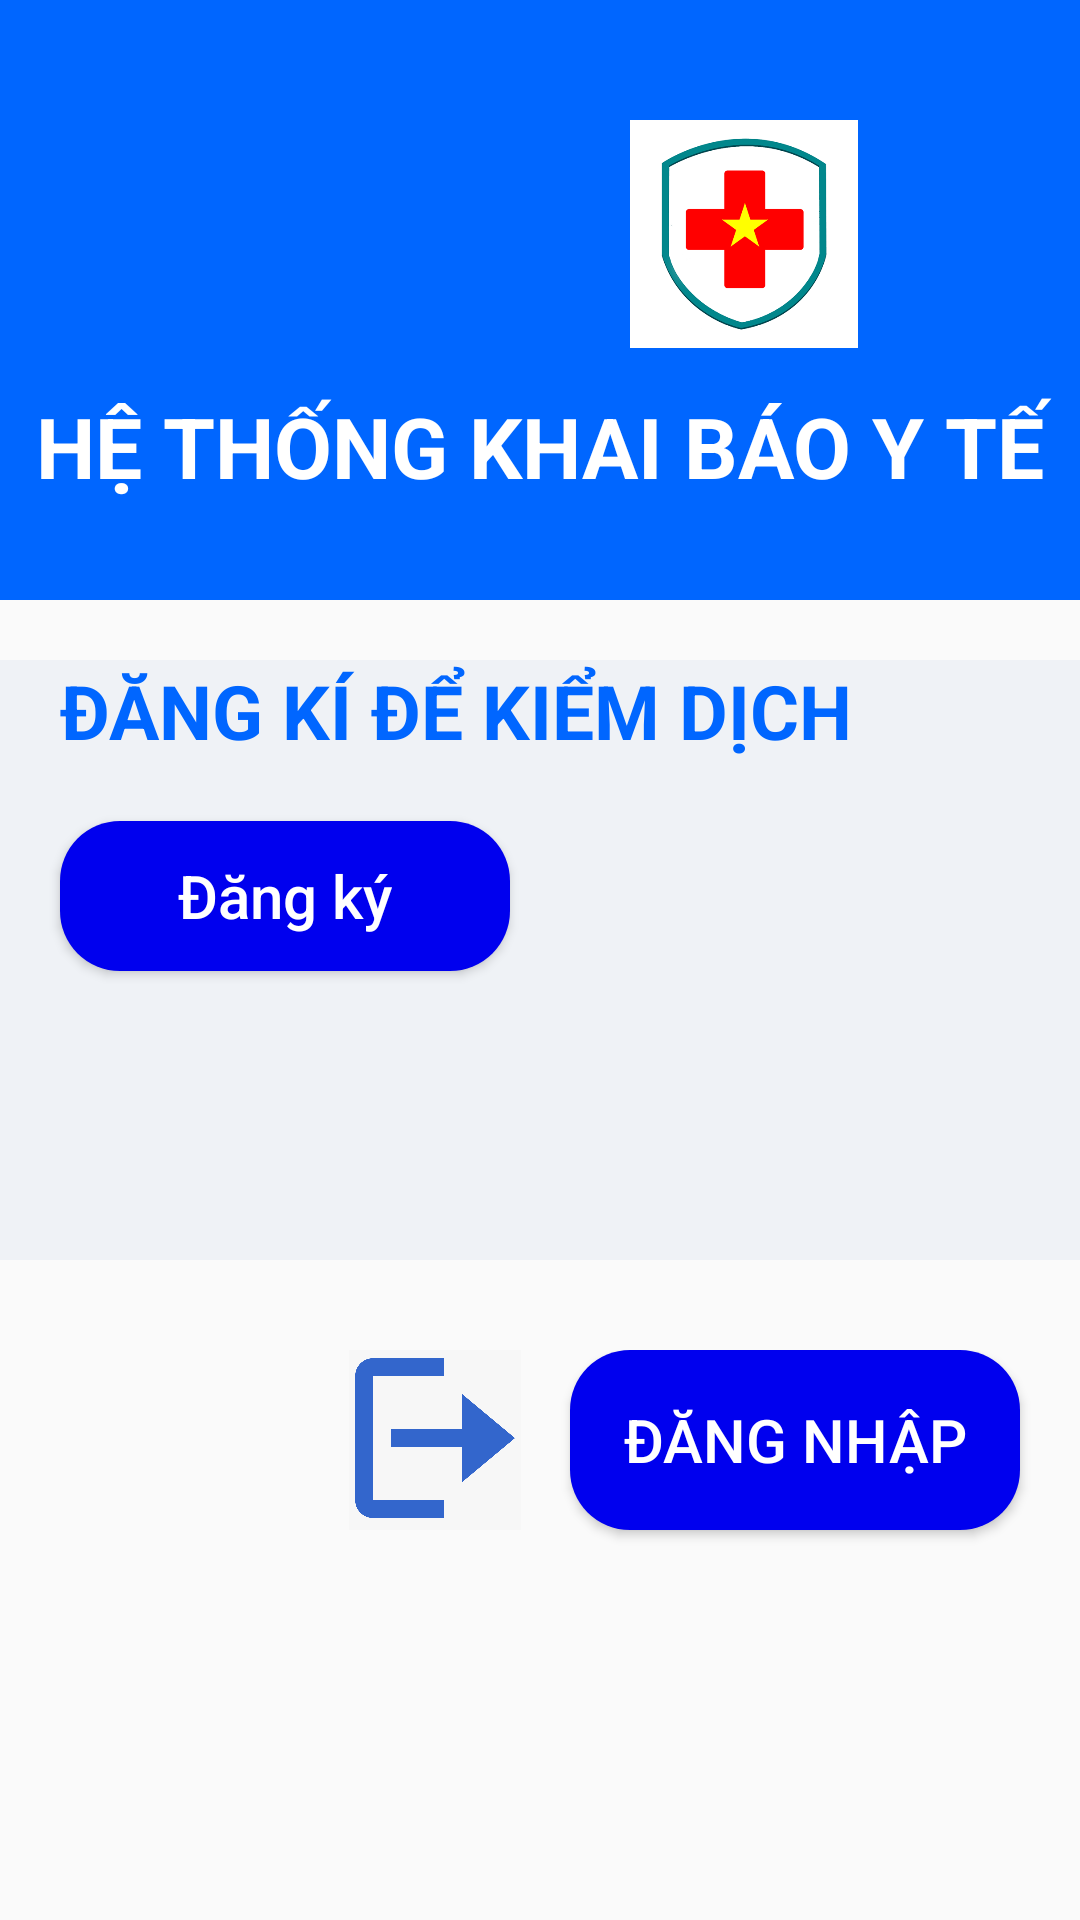

The Android layout XML behind this screen, and the referenced resources:
<!-- AndroidManifest.xml: application theme Theme.BaoCaoCuoiKy -->
<!-- res/layout/activity_home.xml -->
<?xml version="1.0" encoding="utf-8"?>
<RelativeLayout xmlns:android="http://schemas.android.com/apk/res/android"
    xmlns:app="http://schemas.android.com/apk/res-auto"
    xmlns:tools="http://schemas.android.com/tools"
    android:layout_width="match_parent"
    android:layout_height="match_parent"
    tools:context=".MainActivity"
    android:orientation="vertical">

    <RelativeLayout
        android:id="@+id/top_layout_dangnhap"
        android:layout_width="match_parent"
        android:layout_height="200dp"

        android:background="#0066FF"

        >

        <LinearLayout
            android:layout_width="match_parent"
            android:layout_height="wrap_content"
            android:orientation="horizontal">

            <ImageView
                android:id="@+id/image_anhlogo_top_dangnhap"
                android:layout_width="80dp"
                android:layout_height="80dp"
                android:layout_marginLeft="110dp"
                android:layout_marginTop="40dp"

                android:src="@drawable/logoboyte" />

            <ImageView
                android:id="@+id/logoyte"
                android:layout_width="76dp"
                android:layout_height="76dp"
                android:layout_marginLeft="20dp"
                android:layout_marginTop="40dp"
                android:layout_marginBottom="80dp"
                android:src="@drawable/img" />
        </LinearLayout>

        <TextView
            android:layout_width="match_parent"
            android:layout_height="wrap_content"
            android:text="HỆ THỐNG KHAI BÁO Y TẾ"

            android:textSize="28sp"
            android:textStyle="bold"
            android:gravity="center"
            android:layout_marginTop="130dp"
            android:textColor="@color/white"/>


    </RelativeLayout>

    <LinearLayout
        android:id="@+id/ln2"
        android:layout_width="match_parent"
        android:layout_height="200dp"
        android:layout_below="@+id/top_layout_dangnhap"
        android:layout_marginTop="20dp"
        android:background="#EFF2F6"
        android:orientation="vertical">

        <TextView
            android:layout_width="match_parent"
            android:layout_height="wrap_content"
            android:layout_marginLeft="20dp"
            android:text="ĐĂNG KÍ ĐỂ KIỂM DỊCH"
            android:textColor="#0066FF"
            android:textSize="25dp"
            android:textStyle="bold" />

        <Button
            android:id="@+id/btn_dn"
            android:layout_width="150dp"
            android:layout_height="50dp"
            android:layout_marginLeft="20dp"
            android:layout_marginTop="20dp"
            android:background="@drawable/boder_5"
            android:text="Đăng ký"
            android:textAllCaps="false"
            android:textColor="@color/white"
            android:textSize="20dp" />

    </LinearLayout>
    <LinearLayout
        android:layout_below="@+id/ln2"
        android:layout_width="match_parent"
        android:layout_height="100dp"
        android:layout_marginLeft="100dp"
        android:orientation="horizontal"
        android:layout_marginTop="30dp">

        <ImageView
            android:layout_width="90dp"
            android:layout_height="60dp"
            android:src="@drawable/img_1" />

        <Button
            android:id="@+id/btn_dky"
            android:layout_width="150dp"
            android:layout_height="60dp"


            android:background="@drawable/boder_5"
            android:text="Đăng nhập"

            android:textColor="@color/white"
            android:textSize="20dp" />

    </LinearLayout>
</RelativeLayout>
<!-- resources referenced by this layout -->
<resources>
  <!-- drawable boder_5 (drawable-v24) -->
  <?xml version="1.0" encoding="utf-8"?>
  <shape xmlns:android="http://schemas.android.com/apk/res/android">
  
      
      <solid
          android:color="#0000EE" >
      </solid>
      <corners
          android:radius="20dp" >
      </corners>
  
  </shape>
  <!-- drawable img: png bitmap (drawable, 31733 bytes) -->
  <!-- drawable img_1: png bitmap (drawable, 17209 bytes) -->
  <style name="Theme.BaoCaoCuoiKy" parent="Theme.AppCompat.DayNight.NoActionBar">
          
          <item name="colorPrimary">@color/purple_500</item>
          <item name="colorPrimaryVariant">@color/purple_700</item>
          <item name="colorOnPrimary">@color/white</item>
          
          <item name="colorSecondary">@color/teal_200</item>
          <item name="colorSecondaryVariant">@color/teal_700</item>
          <item name="colorOnSecondary">@color/black</item>
          
          <item name="android:statusBarColor" tools:targetApi="l">?attr/colorSecondary</item>
          
      </style>
  <!-- not gathered from this repository: default colours our renderer supplied (Android Studio template values) -->
  <color name="purple_500">#FF6200EE</color>
  <color name="purple_700">#FF3700B3</color>
  <color name="teal_200">#FF03DAC5</color>
  <color name="teal_700">#FF018786</color>
  <color name="black">#FF000000</color>
  <color name="white">#FFFFFFFF</color>
</resources>
